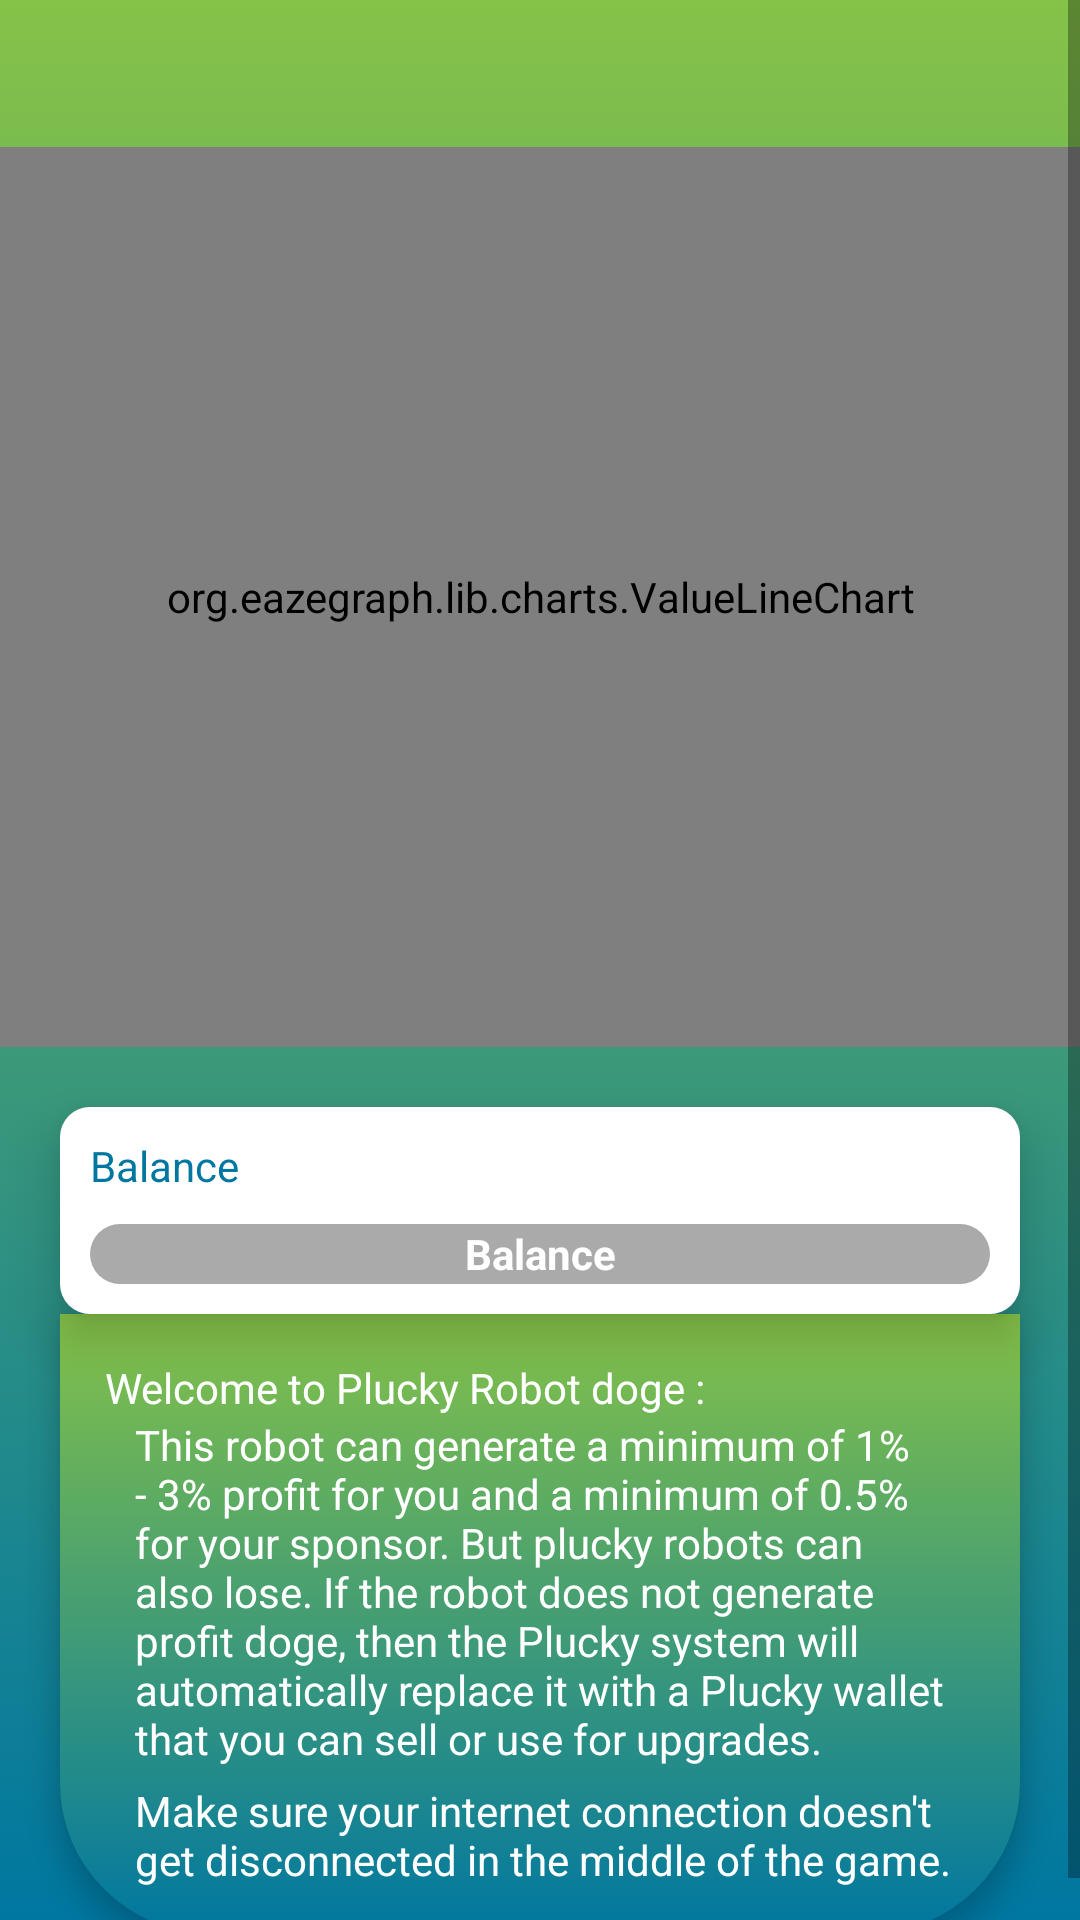

Layout XML and referenced resources for this Android screen:
<!-- AndroidManifest.xml: application theme AppTheme -->
<!-- res/layout/activity_bot2.xml -->
<?xml version="1.0" encoding="utf-8"?>
<ScrollView
    xmlns:android="http://schemas.android.com/apk/res/android"
    xmlns:app="http://schemas.android.com/apk/res-auto"
    android:layout_width="match_parent"
    android:layout_height="match_parent"
    android:orientation="vertical"
    android:keepScreenOn="true"
    android:background="@drawable/background">

  <LinearLayout
      android:orientation="vertical"
      android:layout_width="match_parent"
      android:layout_height="wrap_content">

    <TextView
        android:gravity="center"
        android:textStyle="bold"
        android:textColor="@color/textSecondary"
        android:layout_width="match_parent"
        android:layout_height="wrap_content"
        android:id="@+id/textViewUsername"
        android:layout_margin="10dp"/>

    <Space
        android:layout_width="match_parent"
        android:layout_height="10dp"/>

    <org.eazegraph.lib.charts.ValueLineChart
        android:id="@+id/cubicLineChart"
        android:layout_width="match_parent"
        android:layout_height="300dp"
        app:egUseCubic="true"
        app:egUseOverlapFill="true"
        app:egCurveSmoothness="0.4"
        app:egLegendHeight="40dp"/>

    <Space
        android:layout_width="match_parent"
        android:layout_height="10dp"/>

    <LinearLayout
        android:background="@drawable/card_default_2"
        android:layout_marginTop="10dp"
        android:layout_marginStart="20dp"
        android:layout_marginEnd="20dp"
        android:elevation="10dp"
        android:padding="10dp"
        android:orientation="vertical"
        android:layout_width="match_parent"
        android:layout_height="wrap_content">

      <TextView
          android:background="@color/Link"
          android:textColor="@color/colorAccent"
          android:gravity="start"
          android:text="@string/balance"
          android:layout_width="match_parent"
          android:layout_height="wrap_content"
          android:id="@+id/textViewBalance"/>

      <Space
          android:layout_width="match_parent"
          android:layout_height="10dp"/>

      <RelativeLayout
          android:layout_width="match_parent"
          android:layout_height="20dp">

        <ProgressBar
            style="?android:attr/progressBarStyleHorizontal"
            android:layout_width="match_parent"
            android:layout_height="match_parent"
            android:id="@+id/progressBar"
            android:progressDrawable="@drawable/progress_bar_line"/>

        <TextView
            android:background="@color/Link"
            android:textColor="@color/textSecondary"
            android:textStyle="bold"
            android:text="@string/balance"
            android:layout_width="match_parent"
            android:layout_height="wrap_content"
            android:layout_alignParentStart="true"
            android:layout_alignParentEnd="true"
            android:layout_centerVertical="true"
            android:gravity="center"
            android:id="@+id/textViewRemainingBalance"/>

      </RelativeLayout>

    </LinearLayout>

    <LinearLayout
        android:background="@drawable/card_default"
        android:layout_marginStart="20dp"
        android:layout_marginEnd="20dp"
        android:layout_marginBottom="10dp"
        android:padding="15dp"
        android:elevation="5dp"
        android:orientation="vertical"
        android:layout_width="match_parent"
        android:layout_height="wrap_content">

      <TextView
          android:background="@color/Link"
          android:text="@string/attention"
          android:textColor="@color/textSecondary"
          android:layout_width="match_parent"
          android:layout_height="wrap_content"/>

      <TextView
          android:background="@color/Link"
          android:layout_marginStart="10dp"
          android:text="@string/description_attention"
          android:textColor="@color/textSecondary"
          android:layout_width="match_parent"
          android:layout_height="wrap_content"/>

      <Space
          android:layout_width="match_parent"
          android:layout_height="5dp"/>

      <TextView
          android:background="@color/Link"
          android:layout_marginStart="10dp"
          android:text="@string/game_description"
          android:textColor="@color/textSecondary"
          android:layout_width="match_parent"
          android:layout_height="wrap_content"/>

    </LinearLayout>

  </LinearLayout>

</ScrollView>
<!-- resources referenced by this layout -->
<resources>
  <color name="Link">#00FDFDFE</color>
  <color name="colorAccent">#0077a1</color>
  <color name="textSecondary">#ffffff</color>
  <!-- drawable background (drawable) -->
  <?xml version="1.0" encoding="utf-8"?>
  <selector xmlns:android="http://schemas.android.com/apk/res/android">
    <item>
      <shape android:shape="rectangle">
        <gradient
            android:angle="270"
            android:endColor="@color/colorAccent"
            android:startColor="@color/colorPrimary"
            android:type="linear"/>
      </shape>
    </item>
  </selector>
  <!-- drawable card_default (drawable) -->
  <?xml version="1.0" encoding="utf-8"?>
  <selector xmlns:android="http://schemas.android.com/apk/res/android">
    <item>
      <shape android:shape="rectangle">
        <corners
            android:bottomRightRadius="50dp"
            android:bottomLeftRadius="50dp"/>
        <gradient
            android:angle="270"
            android:endColor="@color/colorAccent"
            android:startColor="@color/colorPrimary"
            android:type="linear"/>
      </shape>
    </item>
  </selector>
  <!-- drawable card_default_2 (drawable) -->
  <?xml version="1.0" encoding="utf-8"?>
  <selector xmlns:android="http://schemas.android.com/apk/res/android">
    <item>
      <shape android:shape="rectangle">
        <solid android:color="@color/White"/>
        <corners android:radius="10dp"/>
      </shape>
    </item>
  </selector>
  <!-- drawable progress_bar_line (drawable) -->
  <?xml version="1.0" encoding="utf-8"?>
  <layer-list xmlns:android="http://schemas.android.com/apk/res/android">
  
    <item android:id="@android:id/background">
      <shape>
        <solid android:color="@color/Default"/>
        <corners android:radius="20dp"/>
        <padding
            android:top="3dp"
            android:bottom="3dp"
            android:left="3dp"
            android:right="3dp"/>
      </shape>
    </item>
  
    <item android:id="@android:id/progress">
      <clip>
        <shape>
          <solid android:color="@color/White"/>
          <corners android:radius="20dp"/>
        </shape>
      </clip>
    </item>
  
  </layer-list>
  <string name="attention">Welcome to Plucky Robot doge :</string>
  <string name="balance">Balance</string>
  <string name="description_attention">This robot can generate a minimum of 1% - 3% profit for you and a minimum of 0.5% for your sponsor. But plucky robots can also lose. If the robot does not generate profit doge, then the Plucky system will automatically replace it with a Plucky wallet that you can sell or use for upgrades.</string>
  <string name="game_description">Make sure your internet connection doesn\'t get disconnected in the middle of the game.</string>
  <style name="AppTheme" parent="Theme.AppCompat.Light.DarkActionBar">
      
      <item name="colorPrimary">@color/colorPrimary</item>
      <item name="colorPrimaryDark">@color/colorPrimaryDark</item>
      <item name="colorAccent">@color/colorAccent</item>
    </style>
  <color name="colorPrimary">#85c248</color>
  <color name="White">#ffffff</color>
  <color name="Default">#aaa</color>
  <color name="colorPrimaryDark">#549114</color>
</resources>
